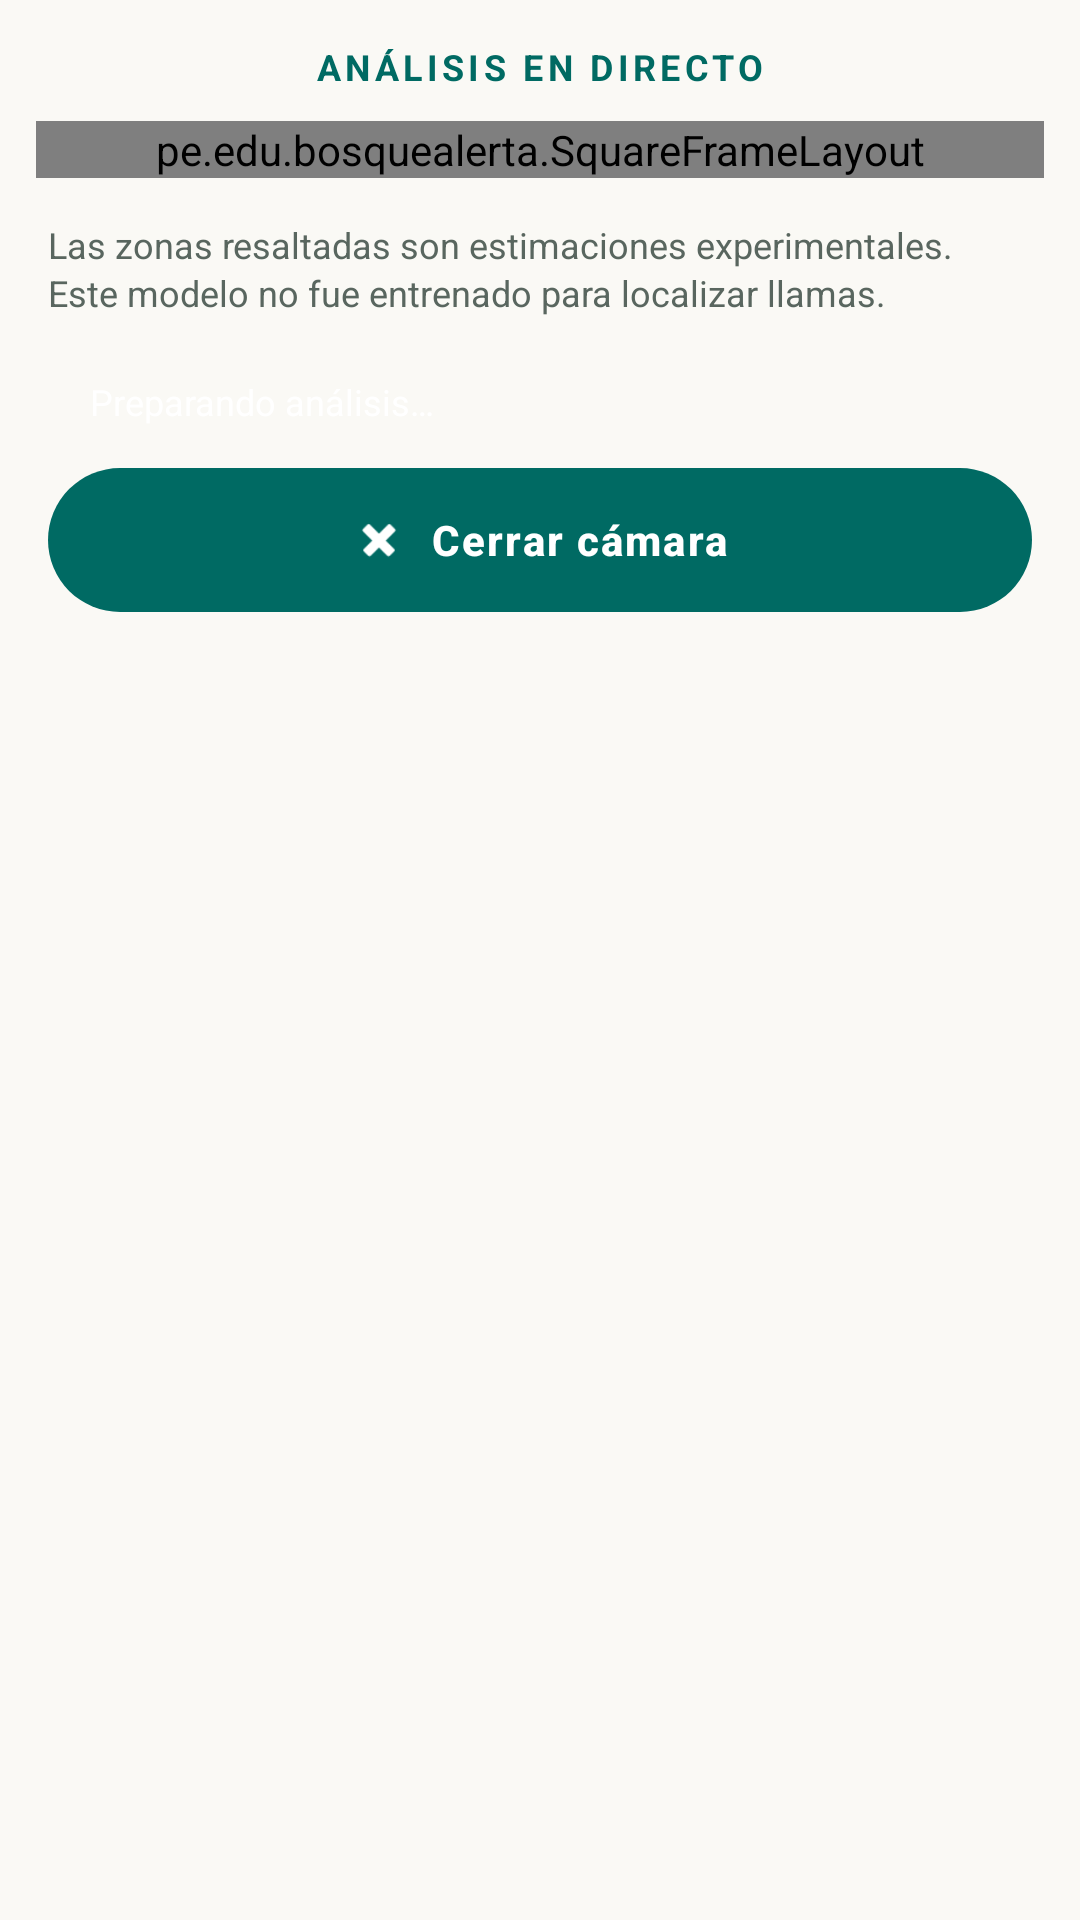

Here is an Android app screen rendered from its layout file. Give the layout XML and the strings, colors and styles it references.
<!-- AndroidManifest.xml: application theme Theme.BosqueAlerta -->
<!-- res/layout/activity_live.xml -->
<?xml version='1.0' encoding='utf-8'?>
<ScrollView xmlns:android="http://schemas.android.com/apk/res/android" xmlns:app="http://schemas.android.com/apk/res-auto" android:layout_width="match_parent" android:layout_height="match_parent" android:id="@+id/liveRoot" android:fillViewport="true" android:background="@color/background" android:orientation="vertical">
    <LinearLayout android:layout_width="match_parent" android:layout_height="wrap_content" android:orientation="vertical">
        <TextView android:layout_width="match_parent" android:layout_height="wrap_content" android:letterSpacing="0.12" android:paddingTop="14dp" android:paddingBottom="10dp" android:gravity="center" android:text="@string/activity_live_text_1" android:textColor="@color/primary" android:textSize="12sp" android:textStyle="bold" />
        <pe.edu.bosquealerta.SquareFrameLayout android:layout_width="match_parent" android:layout_height="wrap_content" android:layout_marginStart="12dp" android:layout_marginEnd="12dp">
            <androidx.camera.view.PreviewView android:id="@+id/previewView" android:layout_width="match_parent" android:layout_height="match_parent" />
            <pe.edu.bosquealerta.FireOverlayView android:id="@+id/overlay" android:layout_width="match_parent" android:layout_height="match_parent" />
            <TextView android:id="@+id/statusChip" android:layout_width="wrap_content" android:layout_height="wrap_content" android:layout_gravity="top|center_horizontal" android:layout_marginTop="12dp" android:background="@drawable/bg_chip_pill" android:elevation="6dp" android:letterSpacing="0.02" android:paddingStart="18dp" android:paddingTop="10dp" android:paddingEnd="18dp" android:paddingBottom="10dp" android:text="@string/activity_live_text_2" android:textColor="@color/white" android:textSize="15sp" android:textStyle="bold" />
        </pe.edu.bosquealerta.SquareFrameLayout>
        <LinearLayout android:layout_width="match_parent" android:layout_height="wrap_content" android:orientation="vertical" android:paddingStart="16dp" android:paddingTop="14dp" android:paddingEnd="16dp" android:paddingBottom="16dp">
            <TextView android:layout_width="match_parent" android:layout_height="wrap_content" android:lineSpacingExtra="2dp" android:text="@string/activity_live_text_3" android:textColor="@color/muted" android:textSize="12sp" />
            <TextView android:id="@+id/stats" android:layout_width="match_parent" android:layout_height="wrap_content" android:layout_marginTop="10dp" android:background="@drawable/bg_stats" android:paddingStart="14dp" android:paddingTop="10dp" android:paddingEnd="14dp" android:paddingBottom="10dp" android:text="@string/activity_live_text_4" android:textColor="@color/white" android:textSize="12sp" />
            <Space android:layout_width="match_parent" android:layout_height="0dp" android:layout_weight="1" />
            <com.google.android.material.button.MaterialButton android:id="@+id/stopBtn" style="@style/Action" android:layout_width="match_parent" android:layout_height="wrap_content" android:letterSpacing="0.05" android:text="@string/activity_live_text_5" android:textSize="14sp" android:textStyle="bold" app:backgroundTint="@color/primary" app:cornerRadius="28dp" app:icon="@android:drawable/ic_delete" app:iconGravity="textStart" />
        </LinearLayout>
    </LinearLayout>
</ScrollView>
<!-- resources referenced by this layout -->
<resources>
  <color name="background">#FAF9F5</color>
  <color name="muted">#59665F</color>
  <color name="primary">#006A63</color>
  <color name="white">#FFFFFF</color>
  <string name="activity_live_text_1">ANÁLISIS EN DIRECTO</string>
  <string name="activity_live_text_2">Iniciando cámara…</string>
  <string name="activity_live_text_3">Las zonas resaltadas son estimaciones experimentales.\nEste modelo no fue entrenado para localizar llamas.</string>
  <string name="activity_live_text_4">Preparando análisis…</string>
  <string name="activity_live_text_5">Cerrar cámara</string>
  <style name="Action" parent="Widget.Material3.Button"><item name="android:layout_width">match_parent</item><item name="android:layout_height">wrap_content</item><item name="android:minHeight">56dp</item><item name="android:textAllCaps">false</item><item name="android:textSize">15sp</item><item name="cornerRadius">28dp</item><item name="android:paddingTop">12dp</item><item name="android:paddingBottom">12dp</item></style>
  <style name="Theme.BosqueAlerta" parent="Theme.Material3.Light.NoActionBar">
          <item name="colorPrimary">@color/primary</item>
          <item name="colorOnPrimary">@color/white</item>
          <item name="colorSecondary">@color/fire</item>
          <item name="colorOnSecondary">@color/white</item>
          <item name="android:statusBarColor">@color/background</item>
          <item name="android:windowLightStatusBar">true</item>
          <item name="android:navigationBarColor">@color/background</item>
          <item name="android:windowLightNavigationBar">true</item>
          <item name="android:windowBackground">@color/background</item>
      </style>
  <color name="fire">#FFA726</color>
</resources>
